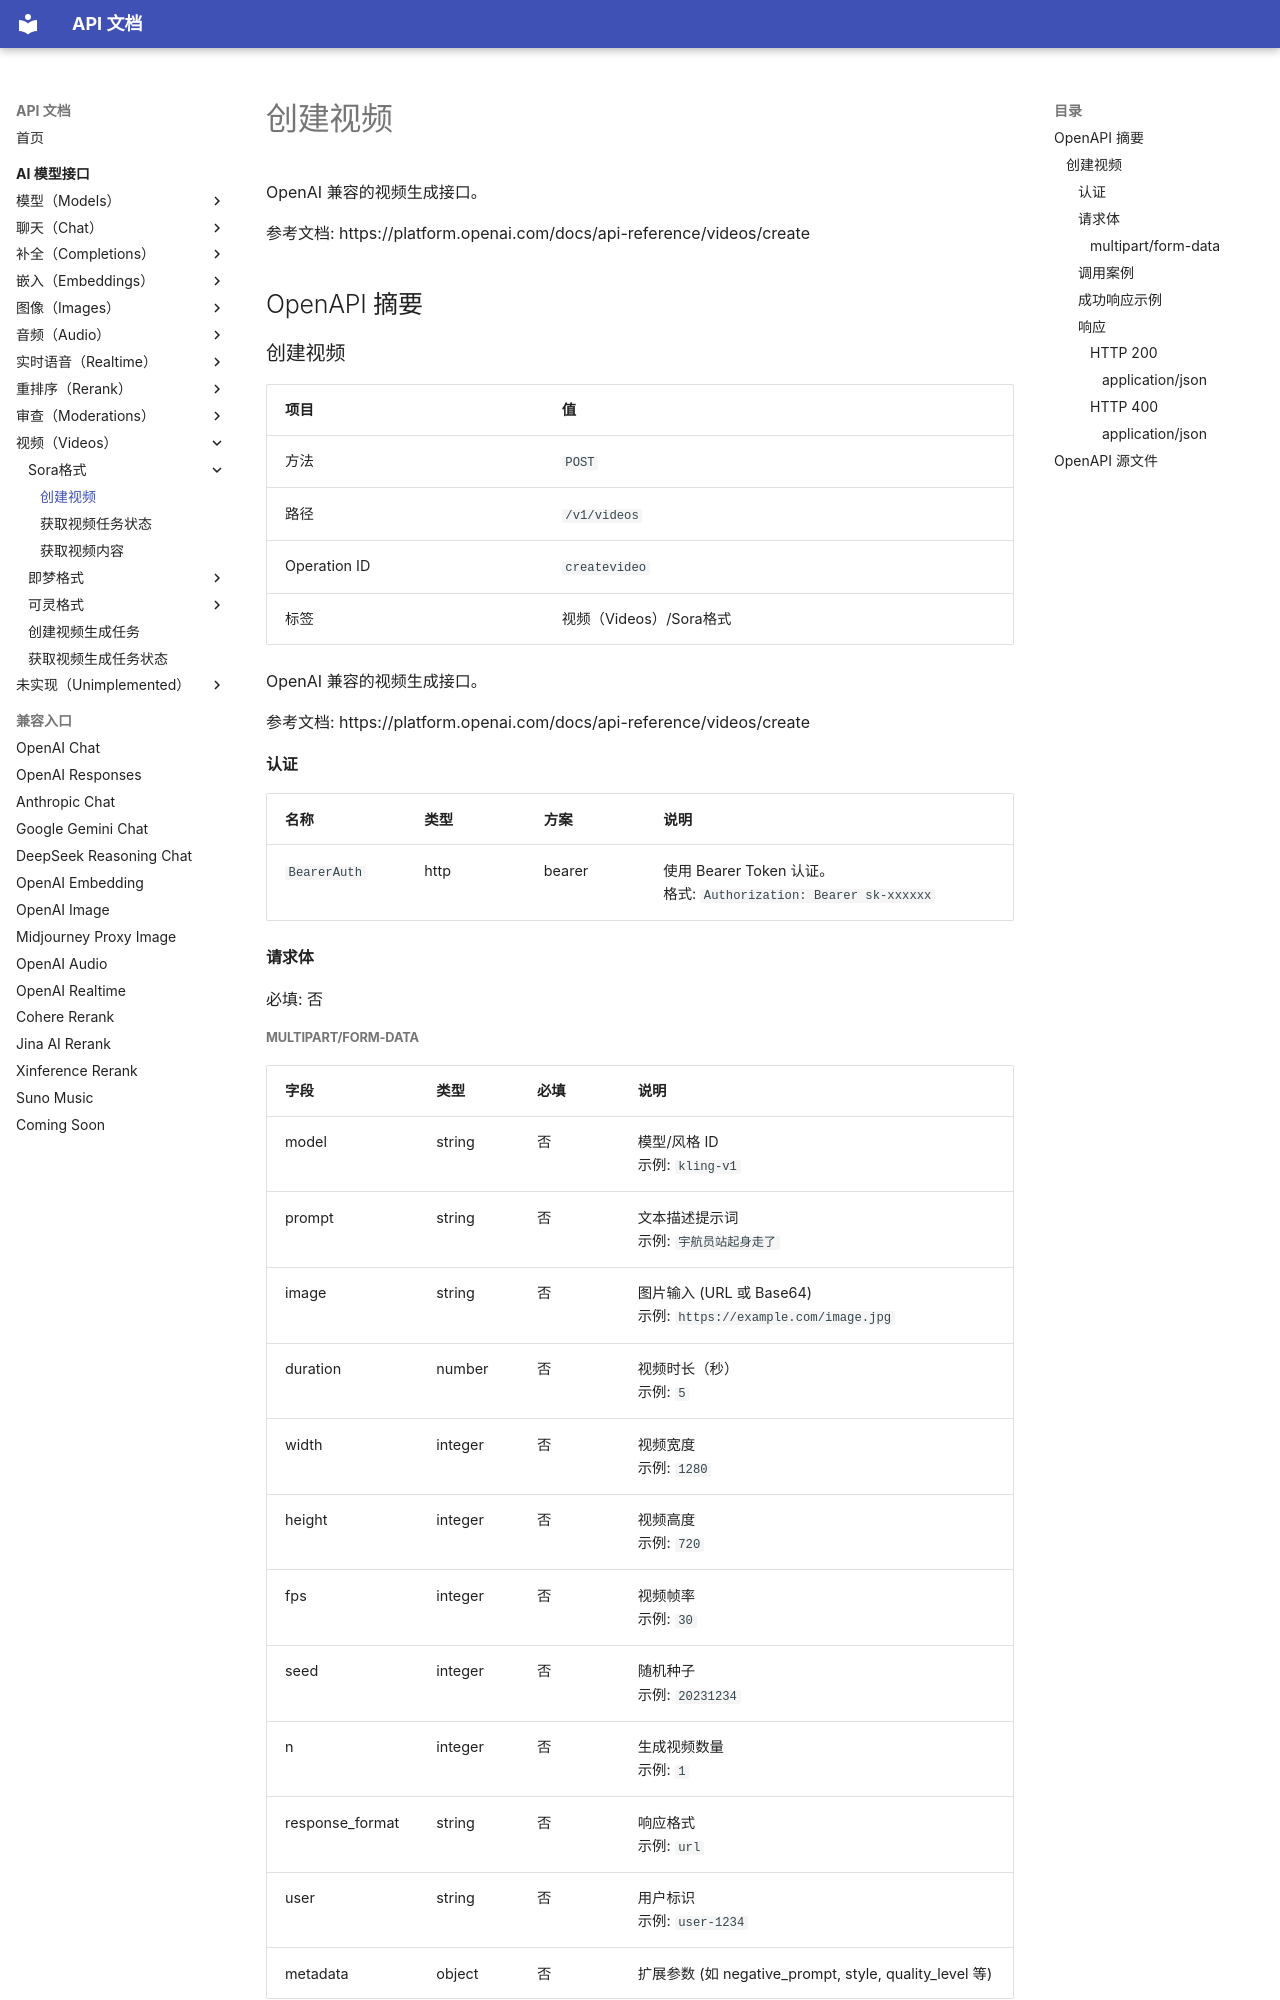

repository: 0a00/api-doc · page: ai-model/videos/sora/createvideo/index.html · generator: mkdocs

# 创建视频 

OpenAI 兼容的视频生成接口。

参考文档: https://platform.openai.com/docs/api-reference/videos/create

## OpenAPI 摘要
### 创建视频 

| 项目 | 值 |
| --- | --- |
| 方法 | `POST` |
| 路径 | `/v1/videos` |
| Operation ID | `createvideo` |
| 标签 | 视频（Videos）/Sora格式 |

OpenAI 兼容的视频生成接口。

参考文档: https://platform.openai.com/docs/api-reference/videos/create

#### 认证

| 名称 | 类型 | 方案 | 说明 |
| --- | --- | --- | --- |
| `BearerAuth` | http | bearer | 使用 Bearer Token 认证。<br>格式: `Authorization: Bearer sk-xxxxxx` |

#### 请求体

必填: 否

##### multipart/form-data

| 字段 | 类型 | 必填 | 说明 |
| --- | --- | --- | --- |
| model | string | 否 | 模型/风格 ID<br>示例: `kling-v1` |
| prompt | string | 否 | 文本描述提示词<br>示例: `宇航员站起身走了` |
| image | string | 否 | 图片输入 (URL 或 Base64)<br>示例: `https://example.com/image.jpg` |
| duration | number | 否 | 视频时长（秒）<br>示例: `5` |
| width | integer | 否 | 视频宽度<br>示例: `1280` |
| height | integer | 否 | 视频高度<br>示例: `720` |
| fps | integer | 否 | 视频帧率<br>示例: `30` |
| seed | integer | 否 | 随机种子<br>示例: `20231234` |
| n | integer | 否 | 生成视频数量<br>示例: `1` |
| response_format | string | 否 | 响应格式<br>示例: `url` |
| user | string | 否 | 用户标识<br>示例: `user-1234` |
| metadata | object | 否 | 扩展参数 (如 negative_prompt, style, quality_level 等) |
